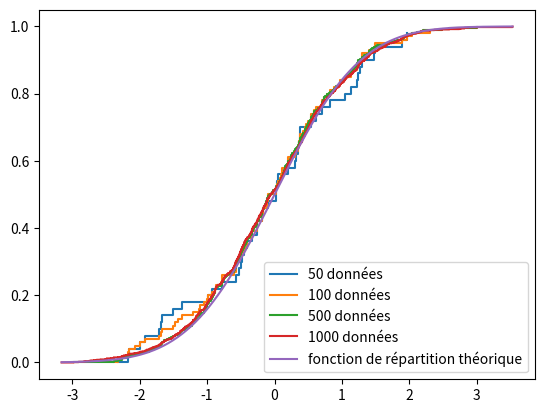
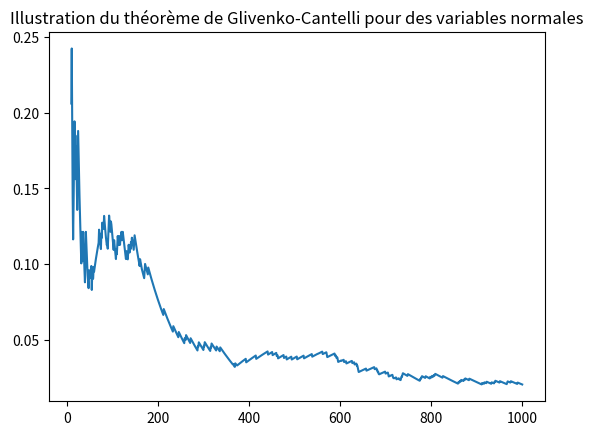
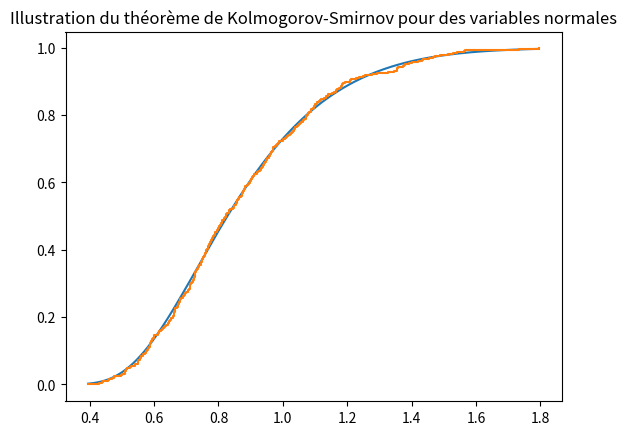

Recreate these plots in Python, in order. (Note: this script raises an exception after producing the figures.)
import numpy as np
from math import *
import matplotlib.pyplot as plt
import scipy.stats as stats
import scipy
import csv


## Exercice 1

def test_chi_2(A,p0,X,alpha): # on précise aussi A pour se simplifier la vie
    n=len(X)
    p_min=min(p0)
    if n*p_min < 5:
        print("Regrouper les classes svp") # pour satisfaire la condition d'approximation
    F=[np.sum(X==i) for i in A]
    D,p_value=scipy.stats.chisquare(F,p0*n)
    s=stats.chi2.ppf(q=1-alpha, df=len(A)-1)
    if D>s:
        print("On rejette H0")
    else:
        print("On ne rejette pas H0")

def test_chi_2_bis(A,p0,X,alpha): # on peut aussi travailler avec la p valeur
    n=len(X)
    p_min=min(p0)
    if n*p_min < 5:
        print("Regrouper les classes svp") # pour satisfaire la condition d'approximation
    F=[np.sum(X==i) for i in A]
    D,p_value=scipy.stats.chisquare(F,p0*n)
    print(p_value)
    if p_value<=alpha:
        print("On rejette H0")
    else:
        print("On ne rejette pas H0")


## Exercice 2

X=stats.randint.rvs(low=0, high=10, size=200)
A=np.arange(0,10)
alpha=0.01
p0=np.ones(10)/10
test_chi_2(A,p0,X,alpha) # quelle surprise, on ne rejette pas !

test_chi_2_bis(A,p0,X,alpha) # là non plus !


## Exercice 3

n=200
alpha=0.05
# On écrit les données mais peut être qu'il va falloir les regrouper
A0=np.arange(0,12)
f0=np.array([6,15,40,42,37,30,10,9,5,3,2,1])


theta=np.sum(A0*f0)/n # estimateur du maximum de vraisemblance
print(theta)
p0=stats.poisson.pmf(A0, mu=theta)
print(n*p0)
# On laisse telle quelle la première qui est quasiment à 5, mai son va regrouper à partir de la 8ème.

A=np.arange(0,9)
f=np.array(list(f0[:8])+[np.sum(f0[8:])])
p=stats.poisson.pmf(A, mu=theta)
p[-1]=1-stats.poisson.cdf(7,mu=theta) # il faut que p se somme à 1, il doit être un vecteur de proba

D,p_value=stats.chisquare(f,p*n)
t= stats.chi2.ppf(q=1-alpha, df=len(A)-1-1)
if D>t:
    print ("On rejette H0")
else:
    print("On ne rejette pas H0")
# On ne rejette pas H0

# De nouveau, on peut aussi utiliser la p-valeur :
print(p_value)
if p_value<=alpha:
    print ("On rejette H0")
else :
    print("On ne rejette pas H0")


## Exercice 4

# Dans l'exemple, on nous donne directement la matrice des occurrences, que l'on prend ici en entrée.
def test_ind_chi_2(F,alpha):
    r,s=len(F),len(F[0])
    D, p_valeur, dlib, expected=stats.chi2_contingency(F)
    s=stats.chi2.ppf(q=1-alpha,df=(r-1)*(s-1))
    if D>s:
        print ("On rejette H0")
    else:
        print("On ne rejette pas H0")

# De nouveau, on peut faire le test en utilisant la p value.
def test_ind_chi_2_bis(F,alpha):
    r,s=len(F),len(F[0])
    D, p_valeur, dlib, expected=stats.chi2_contingency(F)
    print(p_valeur)
    if p_valeur<=alpha:
        print("On rejette H0")
    else:
        print("On ne rejette pas H0")

# Si la matrice des occurences n'est pas fournie, on utilise la fonction suivante.

def matrice_frequences(V,r,s):
    n=len(L)
    F=np.zeros((r,s))
    for i in range(n):
        (x,y)=V[i]
        F[x,y]+=1
    return(F)

# Test
L=stats.randint.rvs(low=0,high=4,size=(25,2))
F=matrice_frequences(L,4,4)
test_ind_chi_2(F,0.005)
test_ind_chi_2_bis(F,0.005)


## Exercice 5

F_nat=np.array([[2331536,663540],[715085,135493]])
test_ind_chi_2(F_nat,0.001)
test_ind_chi_2_bis(F_nat,0.001)

# On rejette très fort.


## Exercice 5 bis (exemple de test d'homogénéité)

alpha=0.05
E1= stats.randint.rvs(low=0, high=10, size=200)
E2= stats.randint.rvs(low=0, high=10, size=200)
E3= stats.randint.rvs(low=0, high=10, size=200)

D,p_value=scipy.stats.friedmanchisquare(E1,E2,E3)
print(p_value)
if p_value<alpha:
    print("On rejette H0")
else:
    print("On ne rejette pas H0")

# sans surprise, on ne rejette pas !


## Exercice 6

## Question 1

Ech=scipy.stats.norm.rvs(size=1000)
X=np.linspace(min(Ech),max(Ech),200)
F_th=scipy.stats.norm.cdf(X)

Ech1=np.sort(np.copy(Ech[:50]))
Ech2=np.sort(np.copy(Ech[:100]))
Ech3=np.sort(np.copy(Ech[:500]))
Ech4=np.sort(np.copy(Ech))


plt.plot(Ech1,np.arange(len(Ech1))/len(Ech1),drawstyle='steps-post',label='50 données')
plt.plot(Ech2,np.arange(len(Ech2))/len(Ech2),drawstyle='steps-post',label='100 données')
plt.plot(Ech3,np.arange(len(Ech3))/len(Ech3),drawstyle='steps-post',label='500 données')
plt.plot(Ech4,np.arange(len(Ech4))/len(Ech4),drawstyle='steps-post',label='1000 données')
plt.plot(X,F_th,label='fonction de répartition théorique')
plt.legend()
plt.show()

## Question 2

# cf récap

## Question 3

## Glivenko-Cantelli

def calcul_norme_inf_normale(X):
    X_tri=np.sort(X)
    E=[]
    n=len(X)
    F_th=stats.norm.cdf(X_tri)
    F1=np.arange(0,n)/n
    F2=np.arange(1,n+1)/n
    e1=np.max(np.abs(F_th-F1))
    e2=np.max(np.abs(F_th-F2))
    return(max(e1,e2))


def illustration_gc(N): # trace ||F_n-F|| en fonction de n (jusqu'à N)
    X=stats.norm.rvs(loc=0,scale=1,size=N)
    D=[]
    for n in range (10,N+1):
        Xn=X[:n]
        D.append(calcul_norme_inf_normale(Xn))
    plt.plot(np.arange(10,N+1),D, label='Distance infinie')
    plt.title('Illustration du théorème de Glivenko-Cantelli pour des variables normales')
    plt.show()

illustration_gc(1000)

## Kolmogorov-Smirnov

def fonction_rep_th(x,M): # M est un seuil de précision pour le calcul de la série
    s=0
    for k in range(1,M+1):
        s+=((-1)**(k-1))*exp(-2*(k*x)**2)
    return(1-2*s)


def illustration_ks(n,N,M): # illustre la convergence en loi grâce à la convergence des fonctions de rep
    # on crée un N échantillon de || F_n - F ||, où chacune de ces normes est calculée à partir d'un n échantillon de variables (en l'occurence normales), puis on trace la fonction de répartirion empirique de cet échantillon de norme, que l'on compare avec la fonction de répartition de la loi de Kolmogorov
    D=[]
    for _ in range (N):
        X=stats.norm.rvs(loc=0,scale=1, size=n)
        d=calcul_norme_inf_normale(X)
        D.append(np.sqrt(n)*d)
    T=np.linspace(min(D),max(D),250)
    F_th=[fonction_rep_th(x,M) for x in T]
    plt.plot(T,F_th,label='Fonction de répartition théorique')
    plt.plot(np.sort(D),np.arange(N)/N,drawstyle='steps-post',label='Fonction de répartition empirique')
    plt.title('Illustration du théorème de Kolmogorov-Smirnov pour des variables normales')
    plt.show()

illustration_ks(5000,500,20)


## Exercice 7

alpha=0.05

with open('C:/Users/alice/Desktop/TP_agreg/Corrections_TP/donnees5.csv', newline='') as f:
    lignes=np.array([ligne for ligne in csv.reader(f)])

Y=lignes[:,0].astype(np.float64)
D, p_valeur=stats.kstest(Y, stats.expon.cdf)
print(p_valeur)
if p_valeur<=alpha:
    print("On rejette H0")
else:
    print("On ne rejette pas H0")

# En fait, on remarque (merci Samuel), que l'échantillon suit une loi exponentielle, mais translaté de 1 :
Z=Y-1
D,p_valeur=stats.kstest(Z, stats.expon.cdf)
print(p_valeur)
if p_valeur<=alpha:
    print("On rejette H0")
else:
    print("On ne rejette pas H0")

## Exercice 7 bis (exemple de test d'homogénéité)

alpha=0.05
E1=stats.expon.rvs(scale=1, size=200)
E2=stats.expon.rvs(scale=1, size=200)

D,p_value=scipy.stats.ks_2samp(E1,E2)
print(p_value)
if p_value<=alpha:
    print("On rejette H0")
else:
    print("On ne rejette pas H0")

# sans surprise, on ne rejette pas !
